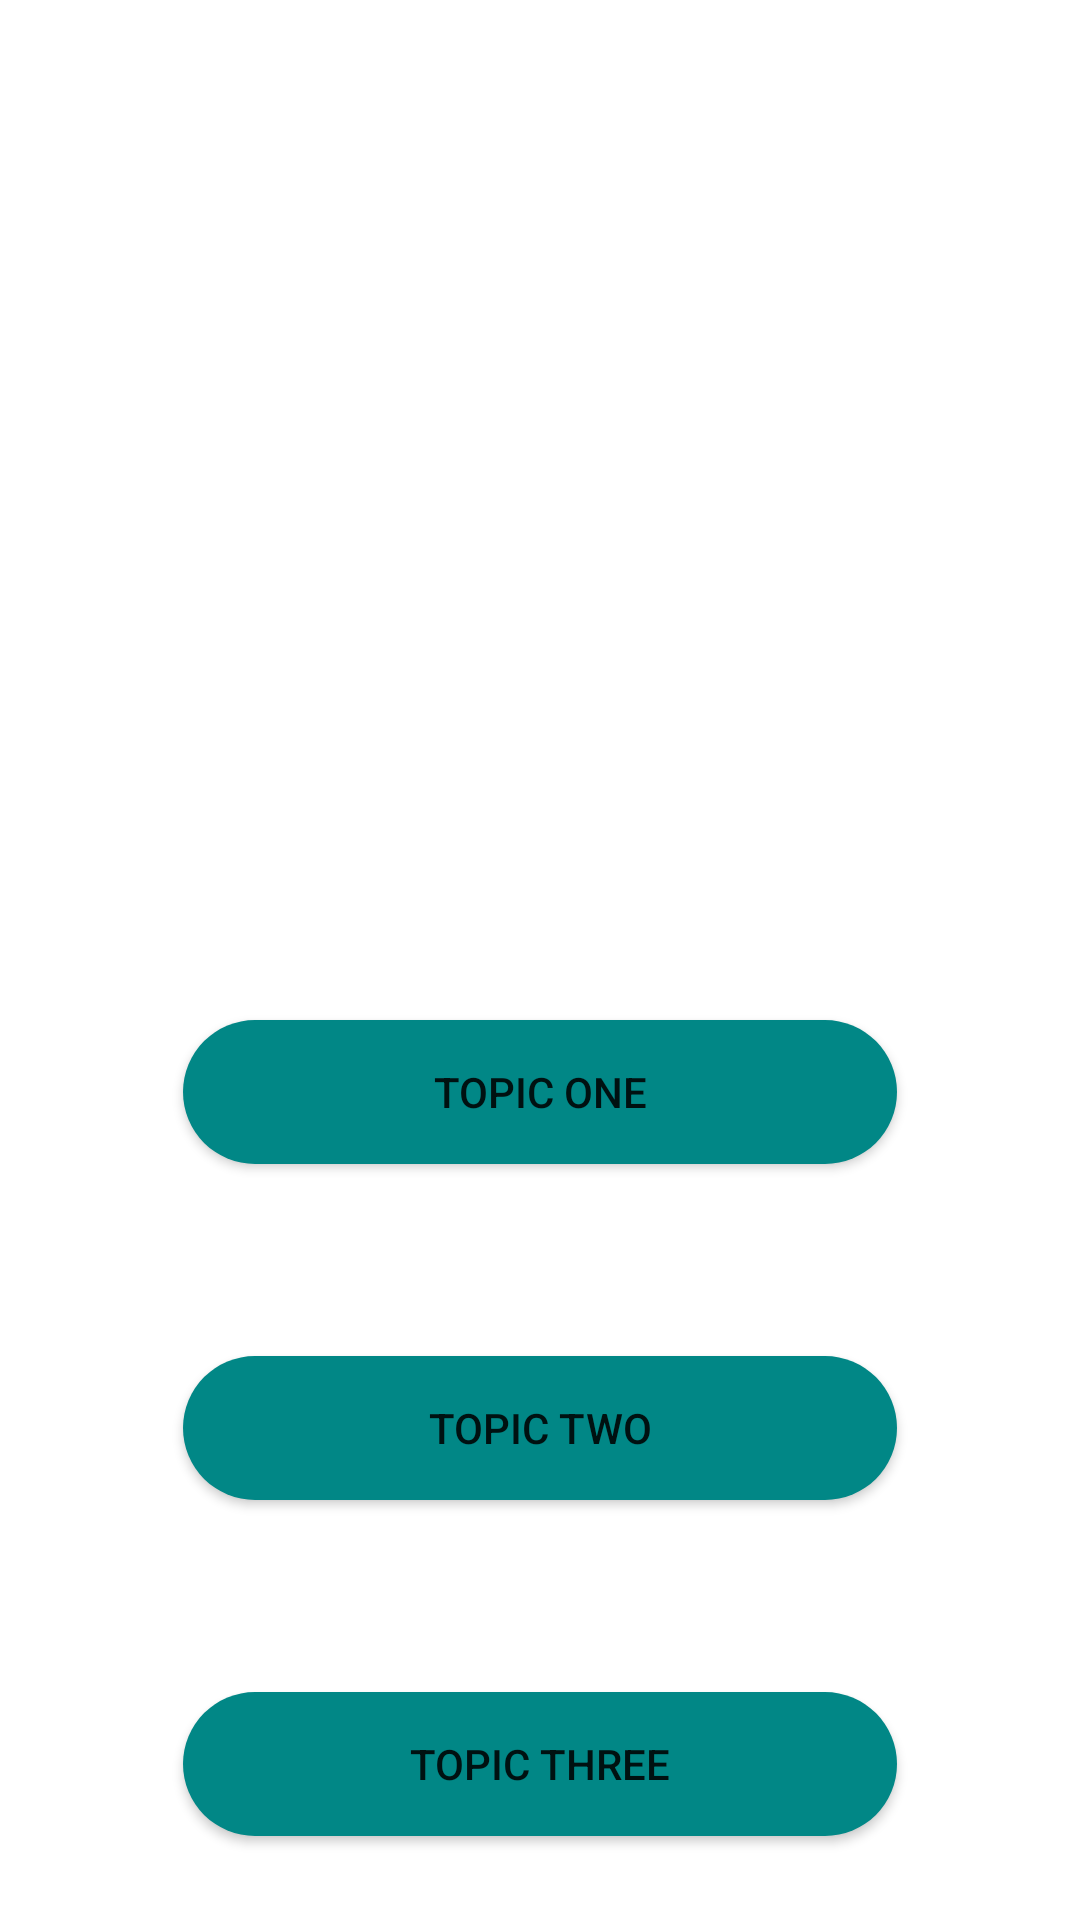

Produce the Android XML layout that renders to this screen, including the resource entries it uses.
<!-- AndroidManifest.xml: application theme Theme.AppEnglish -->
<!-- res/layout/activity_trang_main_chu_de.xml -->
<?xml version="1.0" encoding="utf-8"?>
<androidx.constraintlayout.widget.ConstraintLayout xmlns:android="http://schemas.android.com/apk/res/android"
    xmlns:app="http://schemas.android.com/apk/res-auto"
    xmlns:tools="http://schemas.android.com/tools"
    android:layout_width="match_parent"
    android:layout_height="match_parent"
    tools:context=".TrangMainChuDe">

    <Button
        android:id="@+id/btnTopic1"
        android:layout_width="0dp"
        android:layout_height="wrap_content"
        android:layout_marginStart="61dp"
        android:layout_marginTop="340dp"
        android:layout_marginEnd="61dp"
        android:text="TOPIC ONE"
        app:layout_constraintEnd_toEndOf="parent"
        app:layout_constraintHorizontal_bias="0.0"
        app:layout_constraintStart_toStartOf="parent"
        android:background="@drawable/custom_button"
        app:layout_constraintTop_toTopOf="parent" />

    <Button
        android:id="@+id/btnTopic2"
        android:layout_width="0dp"
        android:layout_height="wrap_content"
        android:layout_marginStart="61dp"
        android:layout_marginTop="64dp"
        android:layout_marginEnd="61dp"
        android:text="TOPIC TWO"
        app:layout_constraintEnd_toEndOf="parent"
        app:layout_constraintHorizontal_bias="0.0"
        app:layout_constraintStart_toStartOf="parent"
        android:background="@drawable/custom_button"
        app:layout_constraintTop_toBottomOf="@+id/btnTopic1" />

    <Button
        android:id="@+id/btnTopic3"
        android:layout_width="0dp"
        android:layout_height="wrap_content"
        android:layout_marginStart="61dp"
        android:layout_marginTop="64dp"
        android:layout_marginEnd="61dp"
        android:text="TOPIC THREE"
        app:layout_constraintEnd_toEndOf="parent"
        app:layout_constraintHorizontal_bias="0.0"
        android:background="@drawable/custom_button"
        app:layout_constraintStart_toStartOf="parent"
        app:layout_constraintTop_toBottomOf="@+id/btnTopic2" />
</androidx.constraintlayout.widget.ConstraintLayout>
<!-- resources referenced by this layout -->
<resources>
  <!-- drawable custom_button (drawable) -->
  <?xml version="1.0" encoding="utf-8"?>
  <shape xmlns:android="http://schemas.android.com/apk/res/android"
      android:shape="rectangle">
  
  
      <solid android:color="@color/teal_700"/>
      <corners android:radius="50dp"/>
  </shape>
  <style name="Theme.AppEnglish" parent="Theme.MaterialComponents.DayNight.DarkActionBar">
          
          <item name="colorPrimary">@color/purple_500</item>
          <item name="colorPrimaryVariant">@color/purple_700</item>
          <item name="colorOnPrimary">@color/white</item>
          
          <item name="colorSecondary">@color/teal_200</item>
          <item name="colorSecondaryVariant">@color/teal_700</item>
          <item name="colorOnSecondary">@color/black</item>
          
          <item name="android:statusBarColor">?attr/colorPrimaryVariant</item>
          
      </style>
  <color name="teal_700">#FF018786</color>
  <color name="purple_500">#FF6200EE</color>
  <color name="purple_700">#FF3700B3</color>
  <color name="white">#FFFFFFFF</color>
  <color name="teal_200">#FF03DAC5</color>
  <color name="black">#FF000000</color>
</resources>
